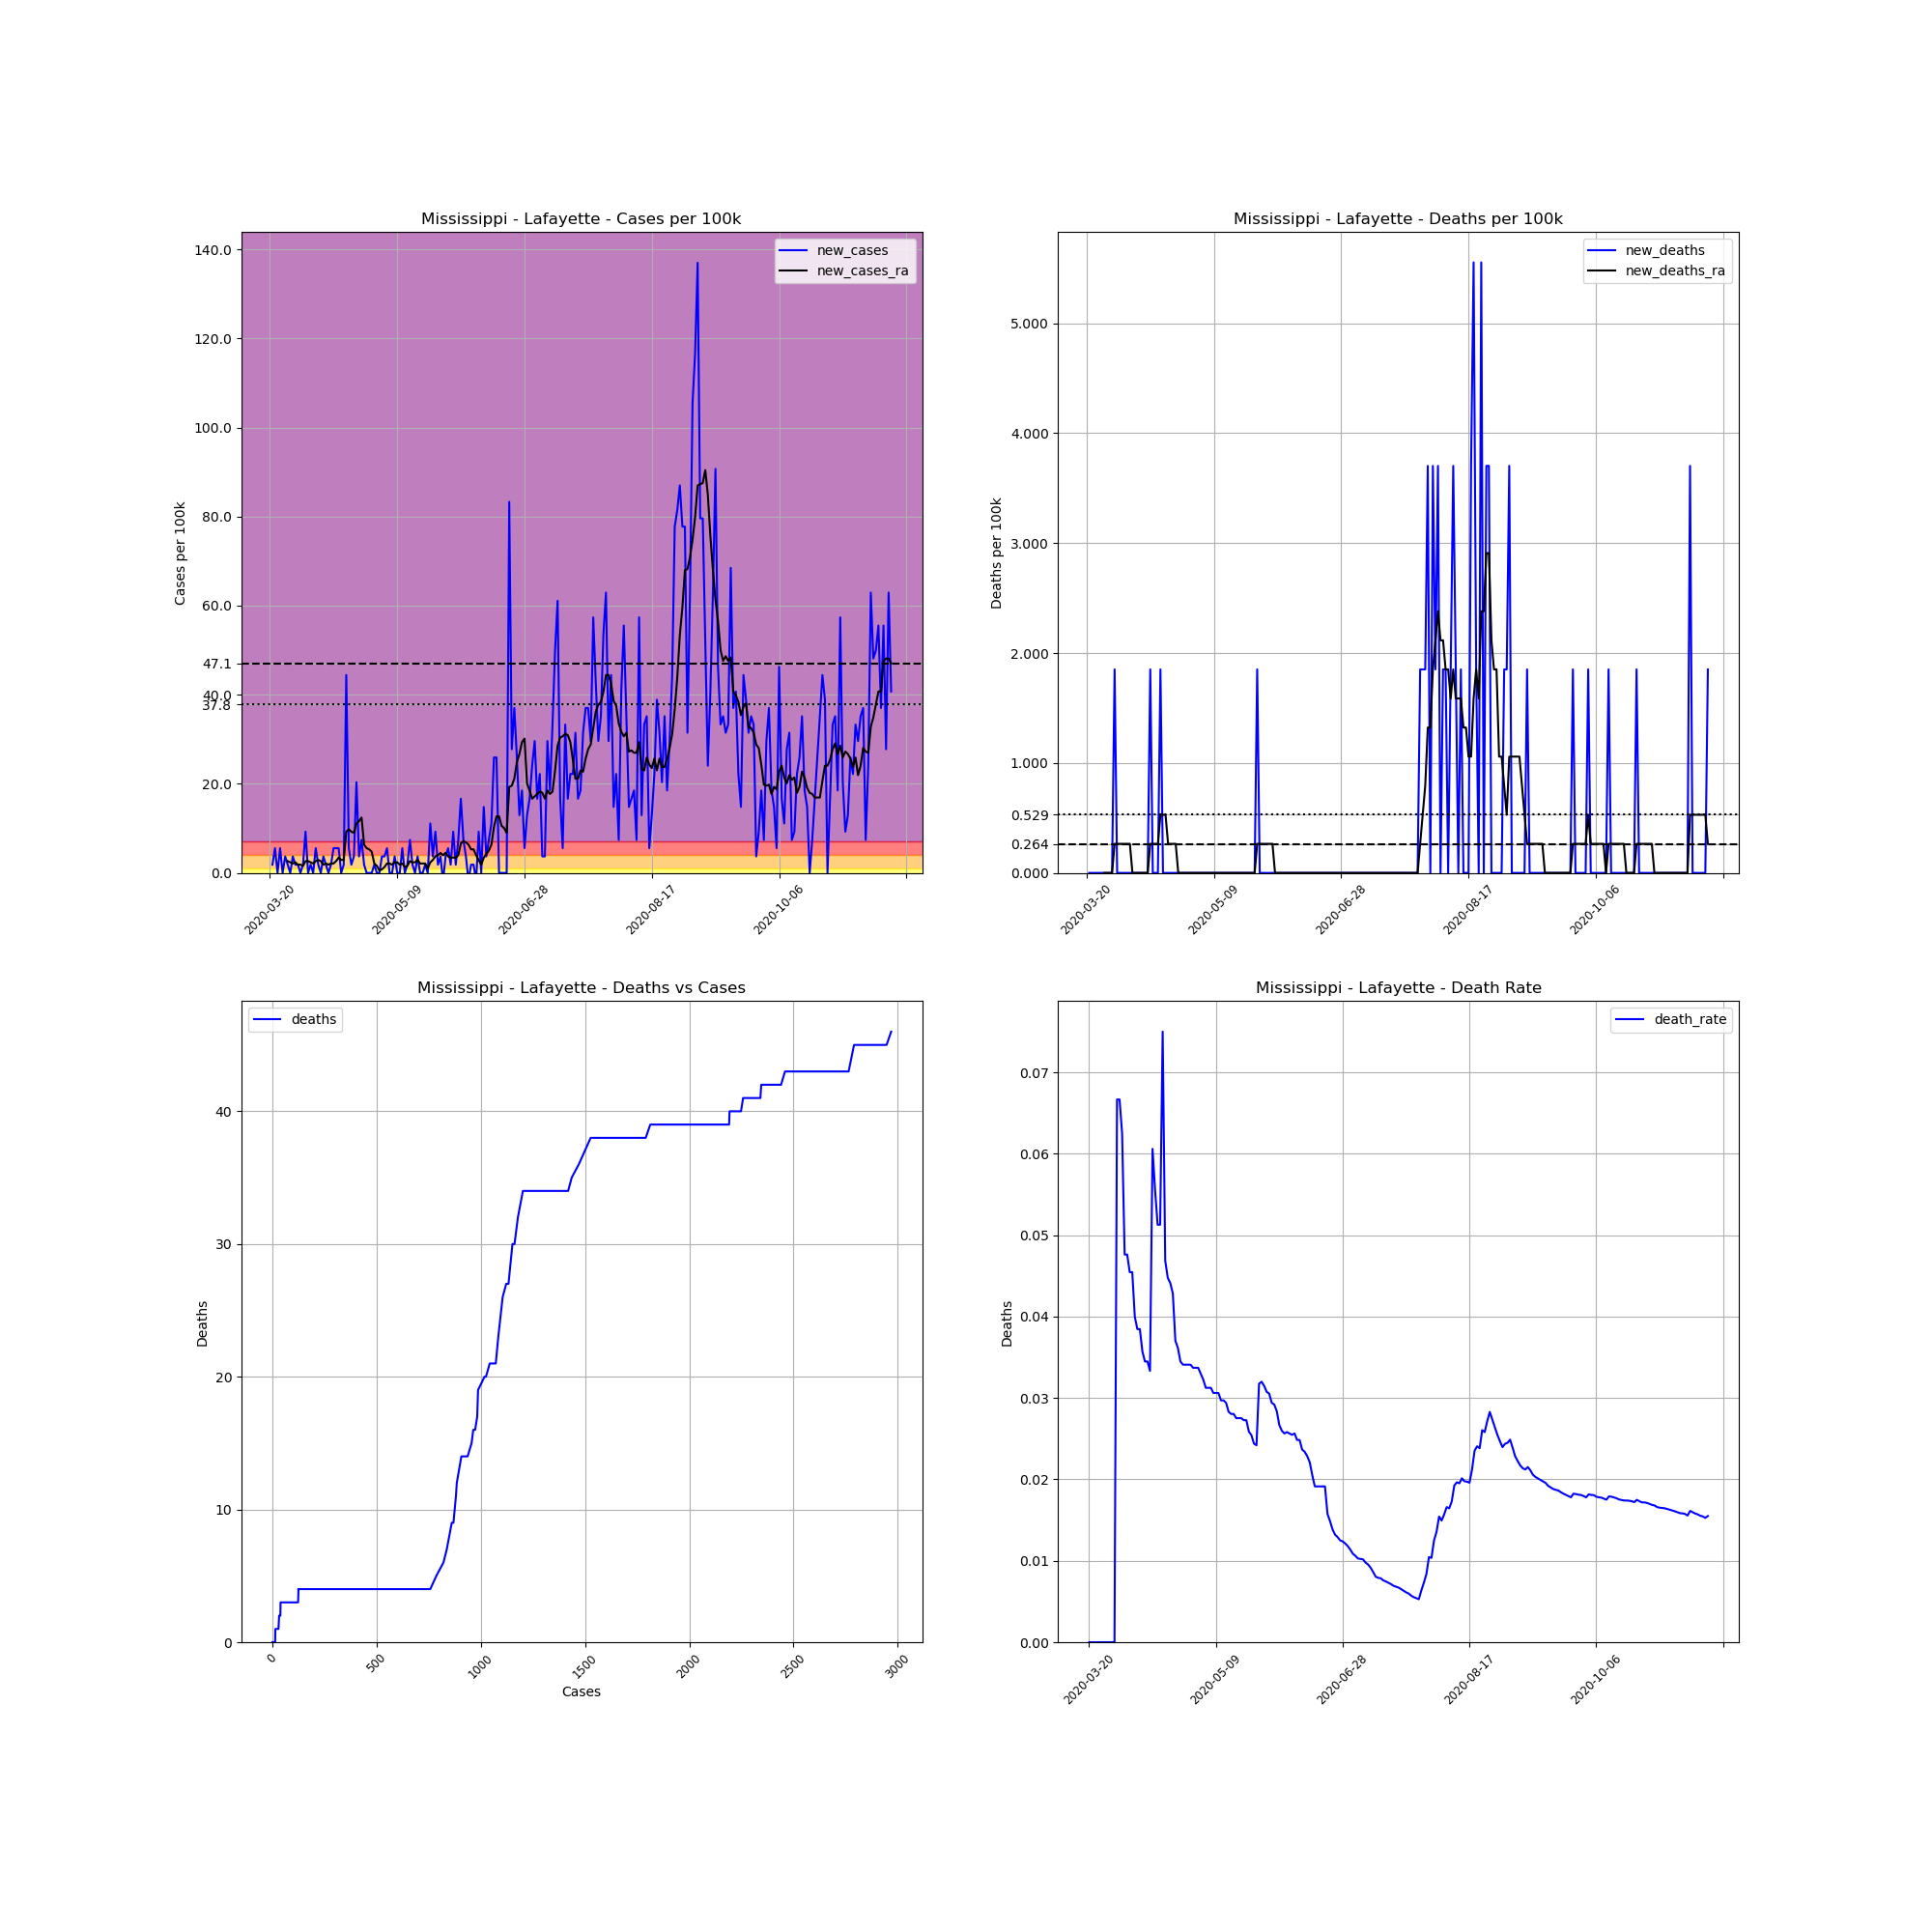

Data behind this chart, as committed beside it:
, date, county, state, fips, cases, deaths, COUNTY, STNAME, CTYNAME, POPESTIMATE2019, cases_per_100k, deaths_per_100k, death_rate, new_cases, new_deaths, new_cases_ra, new_deaths_ra
203531, 2020-03-20, Lafayette, Mississippi, 28071, 1, 0, 71, Mississippi, Lafayette, 54019, 1.851, 0.0, 0.0, , , , 
203532, 2020-03-21, Lafayette, Mississippi, 28071, 2, 0, 71, Mississippi, Lafayette, 54019, 3.702, 0.0, 0.0, 1.851, 0.0, , 
203533, 2020-03-22, Lafayette, Mississippi, 28071, 5, 0, 71, Mississippi, Lafayette, 54019, 9.256, 0.0, 0.0, 5.554, 0.0, , 
203534, 2020-03-23, Lafayette, Mississippi, 28071, 5, 0, 71, Mississippi, Lafayette, 54019, 9.256, 0.0, 0.0, 0.0, 0.0, , 
203535, 2020-03-24, Lafayette, Mississippi, 28071, 8, 0, 71, Mississippi, Lafayette, 54019, 14.81, 0.0, 0.0, 5.554, 0.0, , 
203536, 2020-03-25, Lafayette, Mississippi, 28071, 8, 0, 71, Mississippi, Lafayette, 54019, 14.81, 0.0, 0.0, 0.0, 0.0, , 
203537, 2020-03-26, Lafayette, Mississippi, 28071, 10, 0, 71, Mississippi, Lafayette, 54019, 18.51, 0.0, 0.0, 3.702, 0.0, , 
203538, 2020-03-27, Lafayette, Mississippi, 28071, 11, 0, 71, Mississippi, Lafayette, 54019, 20.36, 0.0, 0.0, 1.851, 0.0, 2.645, 0.0
203539, 2020-03-28, Lafayette, Mississippi, 28071, 11, 0, 71, Mississippi, Lafayette, 54019, 20.36, 0.0, 0.0, 0.0, 0.0, 2.38, 0.0
203540, 2020-03-29, Lafayette, Mississippi, 28071, 13, 0, 71, Mississippi, Lafayette, 54019, 24.07, 0.0, 0.0, 3.702, 0.0, 2.116, 0.0
203541, 2020-03-30, Lafayette, Mississippi, 28071, 14, 0, 71, Mississippi, Lafayette, 54019, 25.92, 0.0, 0.0, 1.851, 0.0, 2.38, 0.0
203542, 2020-03-31, Lafayette, Mississippi, 28071, 15, 1, 71, Mississippi, Lafayette, 54019, 27.77, 1.851, 0.06667, 1.851, 1.851, 1.851, 0.2645
203543, 2020-04-01, Lafayette, Mississippi, 28071, 15, 1, 71, Mississippi, Lafayette, 54019, 27.77, 1.851, 0.06667, 0.0, 0.0, 1.851, 0.2645
203544, 2020-04-02, Lafayette, Mississippi, 28071, 16, 1, 71, Mississippi, Lafayette, 54019, 29.62, 1.851, 0.0625, 1.851, 0.0, 1.587, 0.2645
203545, 2020-04-03, Lafayette, Mississippi, 28071, 21, 1, 71, Mississippi, Lafayette, 54019, 38.88, 1.851, 0.04762, 9.256, 0.0, 2.645, 0.2645
203546, 2020-04-04, Lafayette, Mississippi, 28071, 21, 1, 71, Mississippi, Lafayette, 54019, 38.88, 1.851, 0.04762, 0.0, 0.0, 2.645, 0.2645
203547, 2020-04-05, Lafayette, Mississippi, 28071, 22, 1, 71, Mississippi, Lafayette, 54019, 40.73, 1.851, 0.04545, 1.851, 0.0, 2.38, 0.2645
203548, 2020-04-06, Lafayette, Mississippi, 28071, 22, 1, 71, Mississippi, Lafayette, 54019, 40.73, 1.851, 0.04545, 0.0, 0.0, 2.116, 0.2645
203549, 2020-04-07, Lafayette, Mississippi, 28071, 25, 1, 71, Mississippi, Lafayette, 54019, 46.28, 1.851, 0.04, 5.554, 0.0, 2.645, 0.0
203550, 2020-04-08, Lafayette, Mississippi, 28071, 26, 1, 71, Mississippi, Lafayette, 54019, 48.13, 1.851, 0.03846, 1.851, 0.0, 2.909, 0.0
203551, 2020-04-09, Lafayette, Mississippi, 28071, 26, 1, 71, Mississippi, Lafayette, 54019, 48.13, 1.851, 0.03846, 0.0, 0.0, 2.645, 0.0
203552, 2020-04-10, Lafayette, Mississippi, 28071, 28, 1, 71, Mississippi, Lafayette, 54019, 51.83, 1.851, 0.03571, 3.702, 0.0, 1.851, 0.0
203553, 2020-04-11, Lafayette, Mississippi, 28071, 29, 1, 71, Mississippi, Lafayette, 54019, 53.68, 1.851, 0.03448, 1.851, 0.0, 2.116, 0.0
203554, 2020-04-12, Lafayette, Mississippi, 28071, 29, 1, 71, Mississippi, Lafayette, 54019, 53.68, 1.851, 0.03448, 0.0, 0.0, 1.851, 0.0
203555, 2020-04-13, Lafayette, Mississippi, 28071, 30, 1, 71, Mississippi, Lafayette, 54019, 55.54, 1.851, 0.03333, 1.851, 0.0, 2.116, 0.0
203556, 2020-04-14, Lafayette, Mississippi, 28071, 33, 2, 71, Mississippi, Lafayette, 54019, 61.09, 3.702, 0.06061, 5.554, 1.851, 2.116, 0.2645
203557, 2020-04-15, Lafayette, Mississippi, 28071, 36, 2, 71, Mississippi, Lafayette, 54019, 66.64, 3.702, 0.05556, 5.554, 0.0, 2.645, 0.2645
203558, 2020-04-16, Lafayette, Mississippi, 28071, 39, 2, 71, Mississippi, Lafayette, 54019, 72.2, 3.702, 0.05128, 5.554, 0.0, 3.438, 0.2645
203559, 2020-04-17, Lafayette, Mississippi, 28071, 39, 2, 71, Mississippi, Lafayette, 54019, 72.2, 3.702, 0.05128, 0.0, 0.0, 2.909, 0.2645
203560, 2020-04-18, Lafayette, Mississippi, 28071, 40, 3, 71, Mississippi, Lafayette, 54019, 74.05, 5.554, 0.075, 1.851, 1.851, 2.909, 0.5289
203561, 2020-04-19, Lafayette, Mississippi, 28071, 64, 3, 71, Mississippi, Lafayette, 54019, 118.5, 5.554, 0.04688, 44.43, 0.0, 9.256, 0.5289
203562, 2020-04-20, Lafayette, Mississippi, 28071, 67, 3, 71, Mississippi, Lafayette, 54019, 124, 5.554, 0.04478, 5.554, 0.0, 9.785, 0.5289
203563, 2020-04-21, Lafayette, Mississippi, 28071, 68, 3, 71, Mississippi, Lafayette, 54019, 125.9, 5.554, 0.04412, 1.851, 0.0, 9.256, 0.2645
203564, 2020-04-22, Lafayette, Mississippi, 28071, 70, 3, 71, Mississippi, Lafayette, 54019, 129.6, 5.554, 0.04286, 3.702, 0.0, 8.992, 0.2645
203565, 2020-04-23, Lafayette, Mississippi, 28071, 81, 3, 71, Mississippi, Lafayette, 54019, 149.9, 5.554, 0.03704, 20.36, 0.0, 11.11, 0.2645
203566, 2020-04-24, Lafayette, Mississippi, 28071, 83, 3, 71, Mississippi, Lafayette, 54019, 153.6, 5.554, 0.03614, 3.702, 0.0, 11.64, 0.2645
203567, 2020-04-25, Lafayette, Mississippi, 28071, 87, 3, 71, Mississippi, Lafayette, 54019, 161.1, 5.554, 0.03448, 7.405, 0.0, 12.43, 0.0
203568, 2020-04-26, Lafayette, Mississippi, 28071, 88, 3, 71, Mississippi, Lafayette, 54019, 162.9, 5.554, 0.03409, 1.851, 0.0, 6.347, 0.0
203569, 2020-04-27, Lafayette, Mississippi, 28071, 88, 3, 71, Mississippi, Lafayette, 54019, 162.9, 5.554, 0.03409, 0.0, 0.0, 5.554, 0.0
203570, 2020-04-28, Lafayette, Mississippi, 28071, 88, 3, 71, Mississippi, Lafayette, 54019, 162.9, 5.554, 0.03409, 0.0, 0.0, 5.289, 0.0
203571, 2020-04-29, Lafayette, Mississippi, 28071, 88, 3, 71, Mississippi, Lafayette, 54019, 162.9, 5.554, 0.03409, 0.0, 0.0, 4.76, 0.0
203572, 2020-04-30, Lafayette, Mississippi, 28071, 89, 3, 71, Mississippi, Lafayette, 54019, 164.8, 5.554, 0.03371, 1.851, 0.0, 2.116, 0.0
203573, 2020-05-01, Lafayette, Mississippi, 28071, 89, 3, 71, Mississippi, Lafayette, 54019, 164.8, 5.554, 0.03371, 0.0, 0.0, 1.587, 0.0
203574, 2020-05-02, Lafayette, Mississippi, 28071, 89, 3, 71, Mississippi, Lafayette, 54019, 164.8, 5.554, 0.03371, 0.0, 0.0, 0.5289, 0.0
203575, 2020-05-03, Lafayette, Mississippi, 28071, 91, 3, 71, Mississippi, Lafayette, 54019, 168.5, 5.554, 0.03297, 3.702, 0.0, 0.7934, 0.0
203576, 2020-05-04, Lafayette, Mississippi, 28071, 93, 3, 71, Mississippi, Lafayette, 54019, 172.2, 5.554, 0.03226, 3.702, 0.0, 1.322, 0.0
203577, 2020-05-05, Lafayette, Mississippi, 28071, 96, 3, 71, Mississippi, Lafayette, 54019, 177.7, 5.554, 0.03125, 5.554, 0.0, 2.116, 0.0
203578, 2020-05-06, Lafayette, Mississippi, 28071, 96, 3, 71, Mississippi, Lafayette, 54019, 177.7, 5.554, 0.03125, 0.0, 0.0, 2.116, 0.0
203579, 2020-05-07, Lafayette, Mississippi, 28071, 96, 3, 71, Mississippi, Lafayette, 54019, 177.7, 5.554, 0.03125, 0.0, 0.0, 1.851, 0.0
203580, 2020-05-08, Lafayette, Mississippi, 28071, 98, 3, 71, Mississippi, Lafayette, 54019, 181.4, 5.554, 0.03061, 3.702, 0.0, 2.38, 0.0
203581, 2020-05-09, Lafayette, Mississippi, 28071, 98, 3, 71, Mississippi, Lafayette, 54019, 181.4, 5.554, 0.03061, 0.0, 0.0, 2.38, 0.0
203582, 2020-05-10, Lafayette, Mississippi, 28071, 98, 3, 71, Mississippi, Lafayette, 54019, 181.4, 5.554, 0.03061, 0.0, 0.0, 1.851, 0.0
203583, 2020-05-11, Lafayette, Mississippi, 28071, 101, 3, 71, Mississippi, Lafayette, 54019, 187, 5.554, 0.0297, 5.554, 0.0, 2.116, 0.0
203584, 2020-05-12, Lafayette, Mississippi, 28071, 101, 3, 71, Mississippi, Lafayette, 54019, 187, 5.554, 0.0297, 0.0, 0.0, 1.322, 0.0
203585, 2020-05-13, Lafayette, Mississippi, 28071, 102, 3, 71, Mississippi, Lafayette, 54019, 188.8, 5.554, 0.02941, 1.851, 0.0, 1.587, 0.0
203586, 2020-05-14, Lafayette, Mississippi, 28071, 106, 3, 71, Mississippi, Lafayette, 54019, 196.2, 5.554, 0.0283, 7.405, 0.0, 2.645, 0.0
203587, 2020-05-15, Lafayette, Mississippi, 28071, 107, 3, 71, Mississippi, Lafayette, 54019, 198.1, 5.554, 0.02804, 1.851, 0.0, 2.38, 0.0
203588, 2020-05-16, Lafayette, Mississippi, 28071, 107, 3, 71, Mississippi, Lafayette, 54019, 198.1, 5.554, 0.02804, 0.0, 0.0, 2.38, 0.0
203589, 2020-05-17, Lafayette, Mississippi, 28071, 109, 3, 71, Mississippi, Lafayette, 54019, 201.8, 5.554, 0.02752, 3.702, 0.0, 2.909, 0.0
203590, 2020-05-18, Lafayette, Mississippi, 28071, 109, 3, 71, Mississippi, Lafayette, 54019, 201.8, 5.554, 0.02752, 0.0, 0.0, 2.116, 0.0
... 185 more rows
